Dataset: onion (GitHub, wadkarkalpesh/pikvaidya-ai). Classes: onion healthy, onion iris yellow virus, onion purple blotch, onion stemphylium blight.

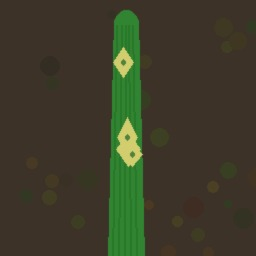
Label: onion iris yellow virus

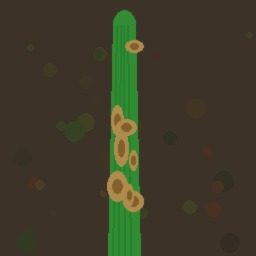
Label: onion stemphylium blight

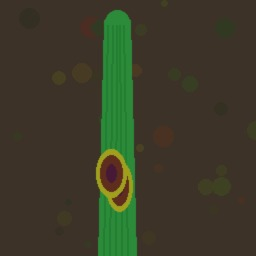
Label: onion purple blotch

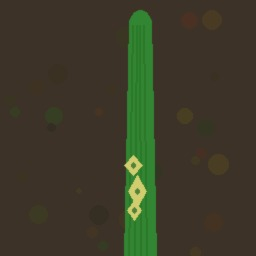
Label: onion iris yellow virus

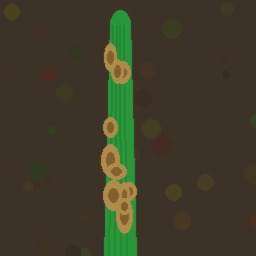
Label: onion stemphylium blight

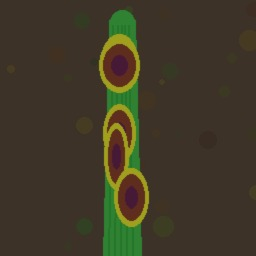
Label: onion purple blotch
